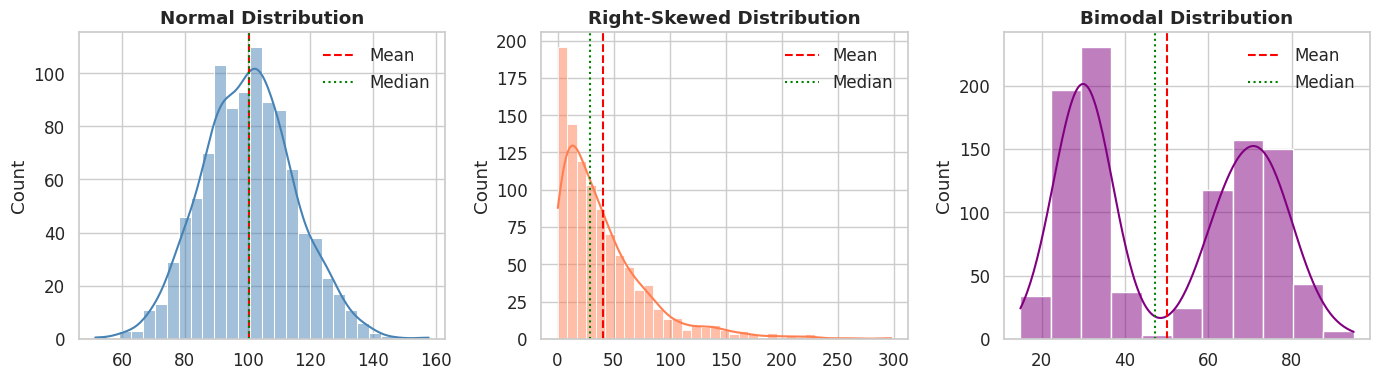
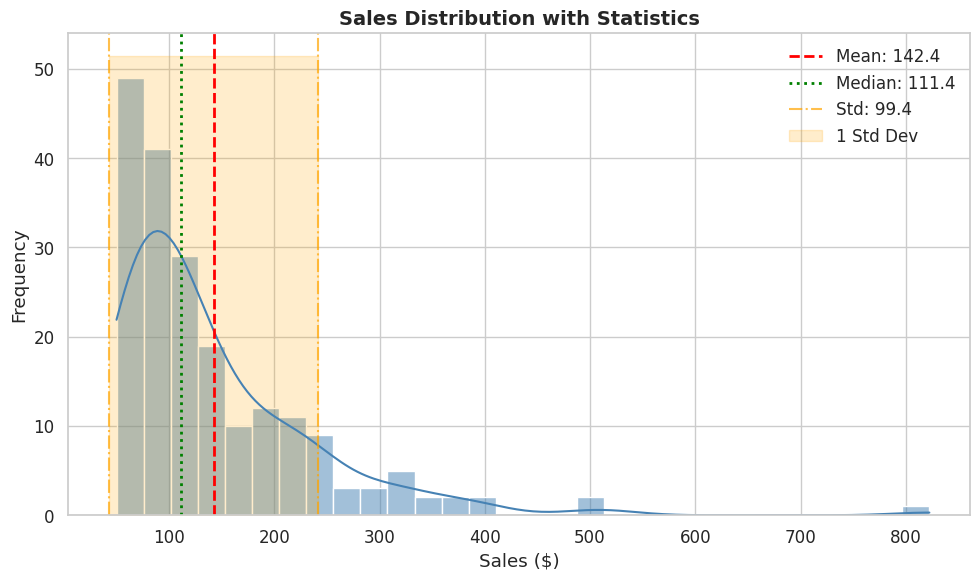
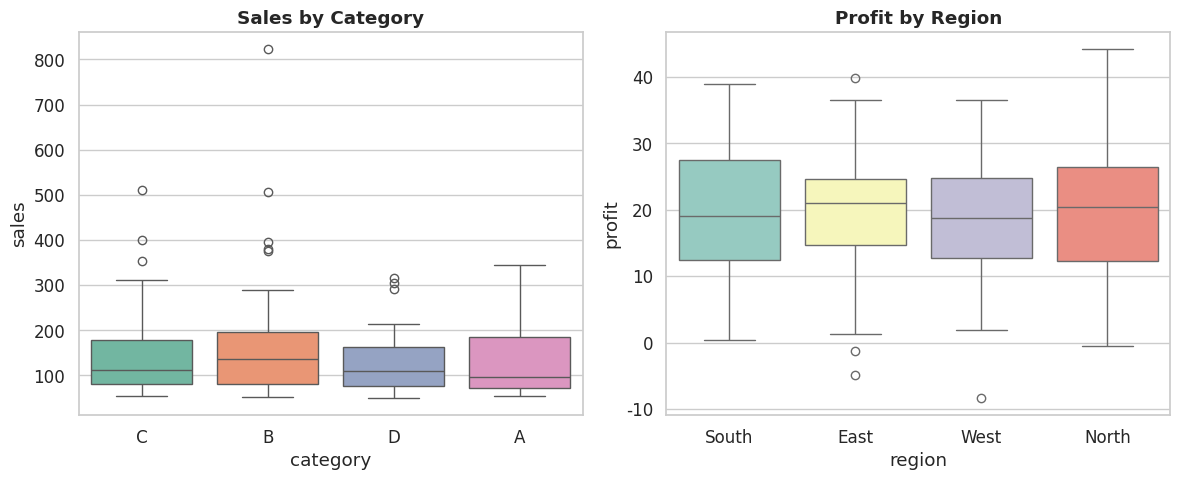
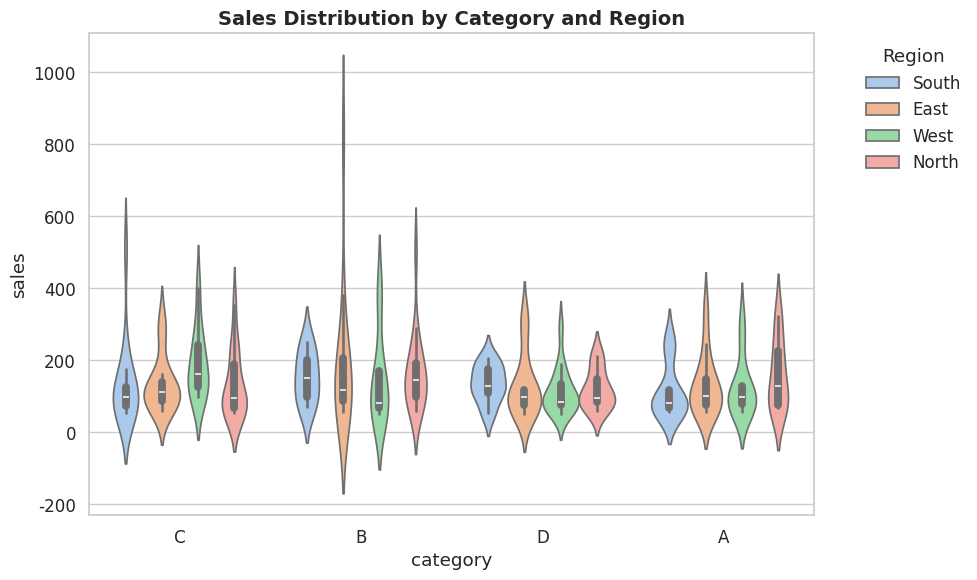
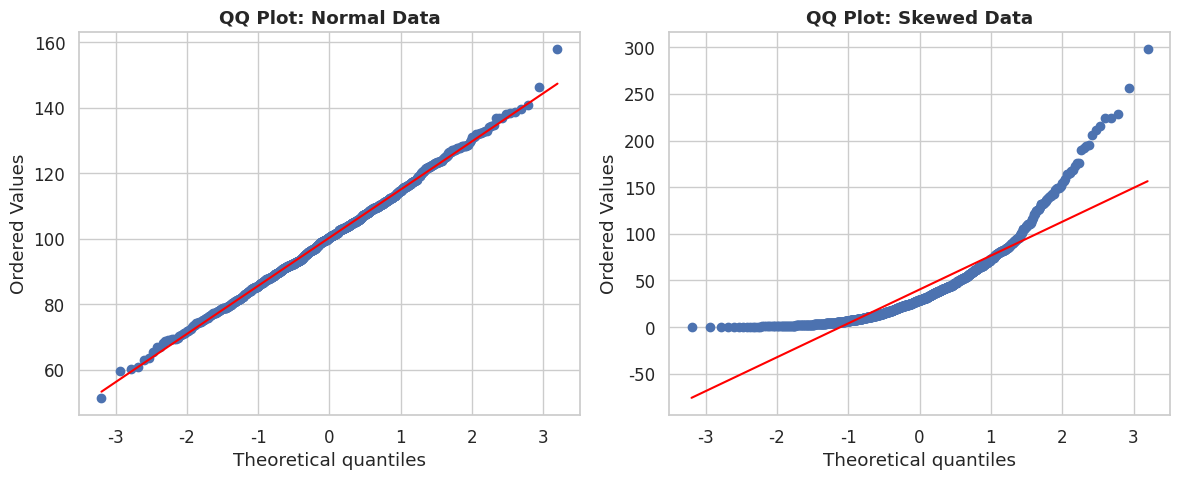
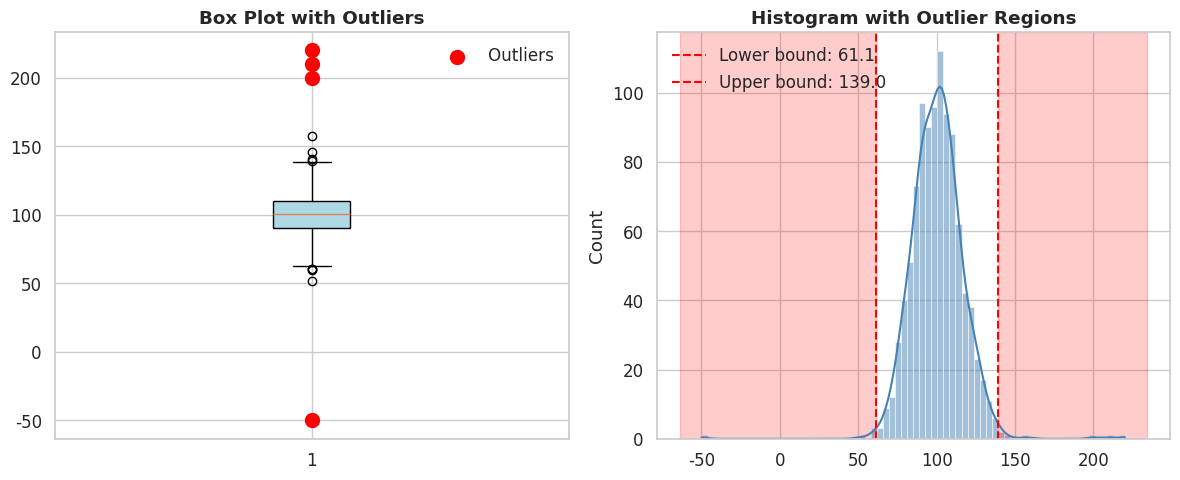
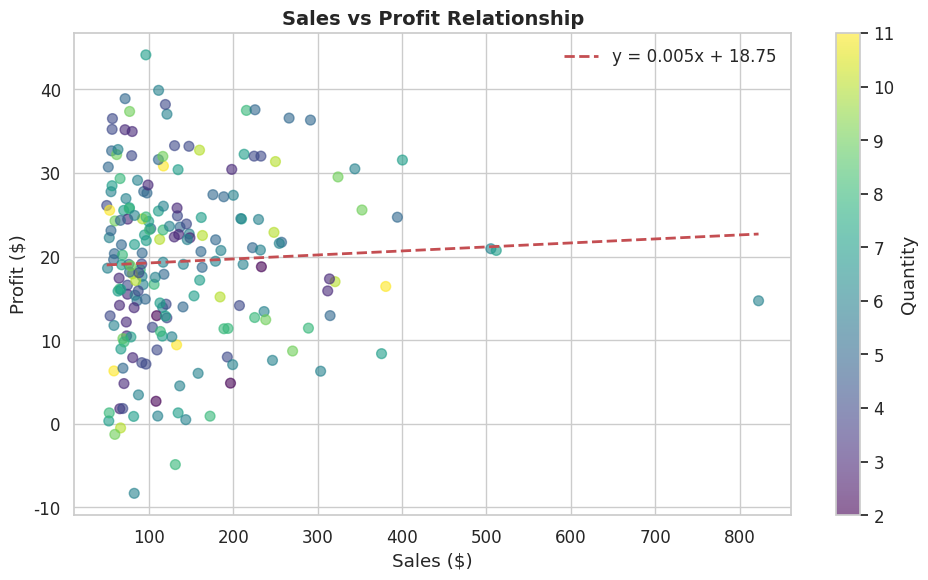
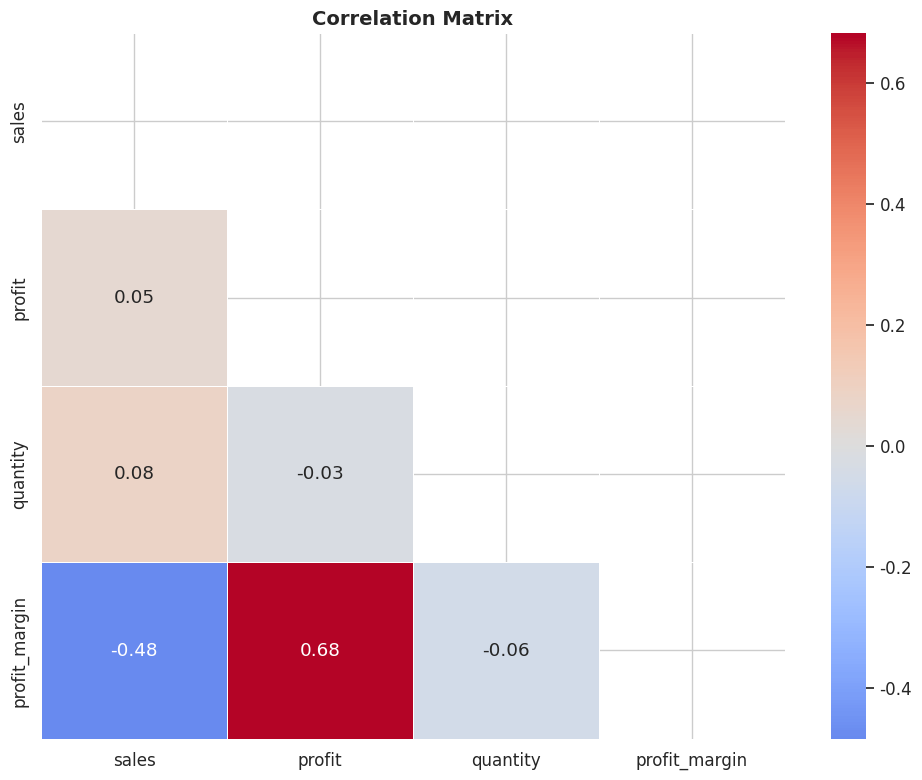
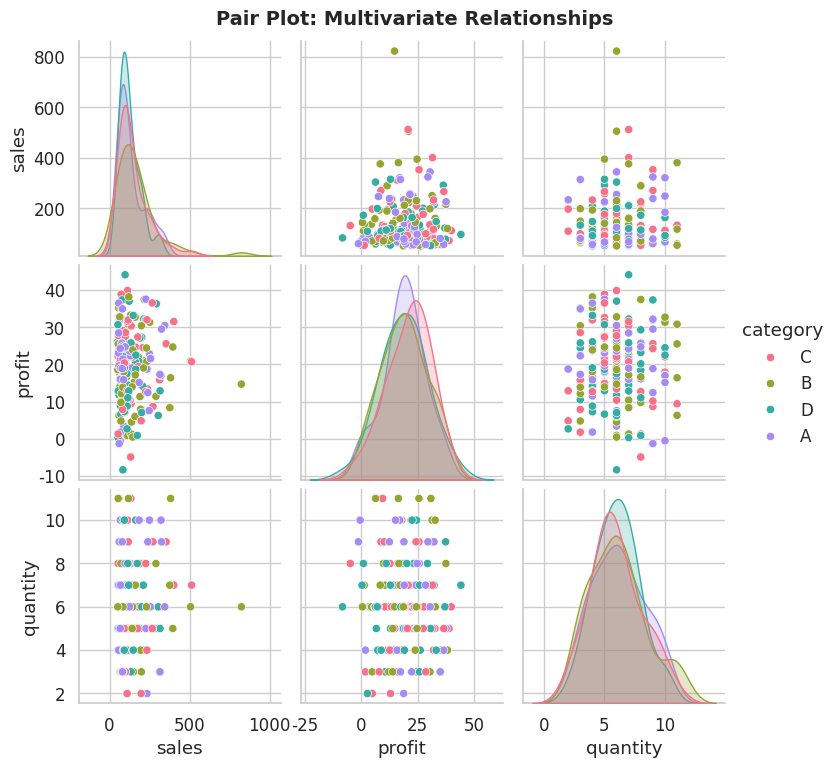
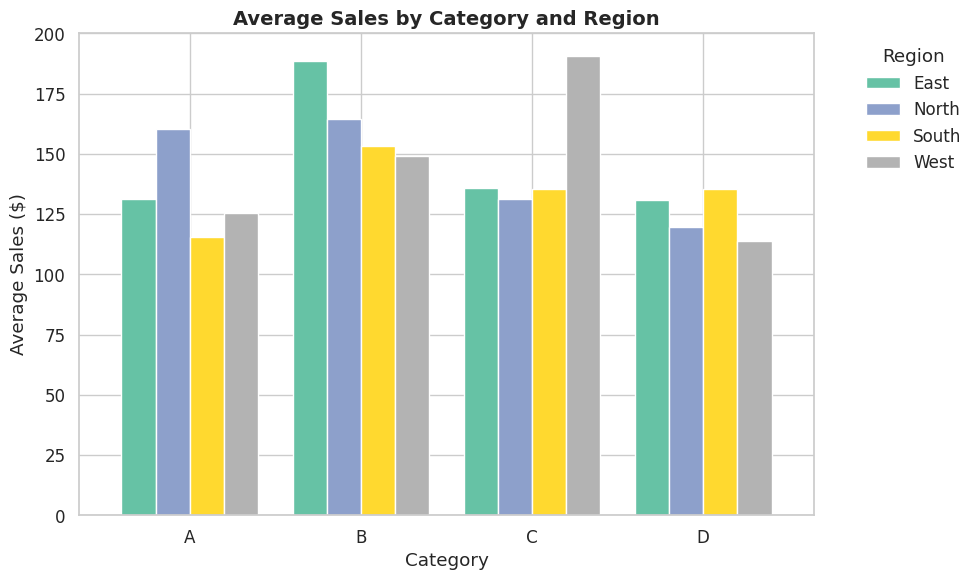
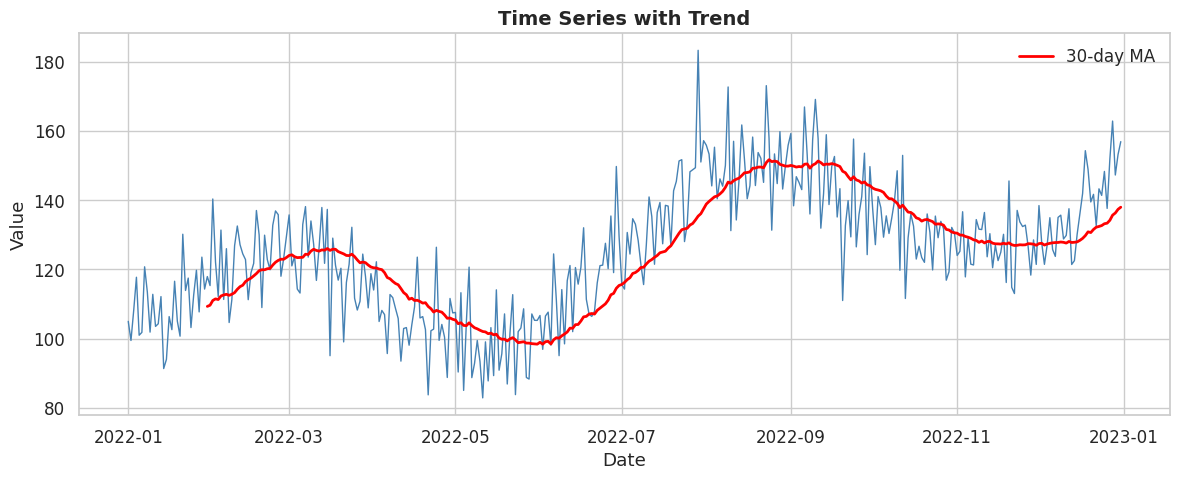
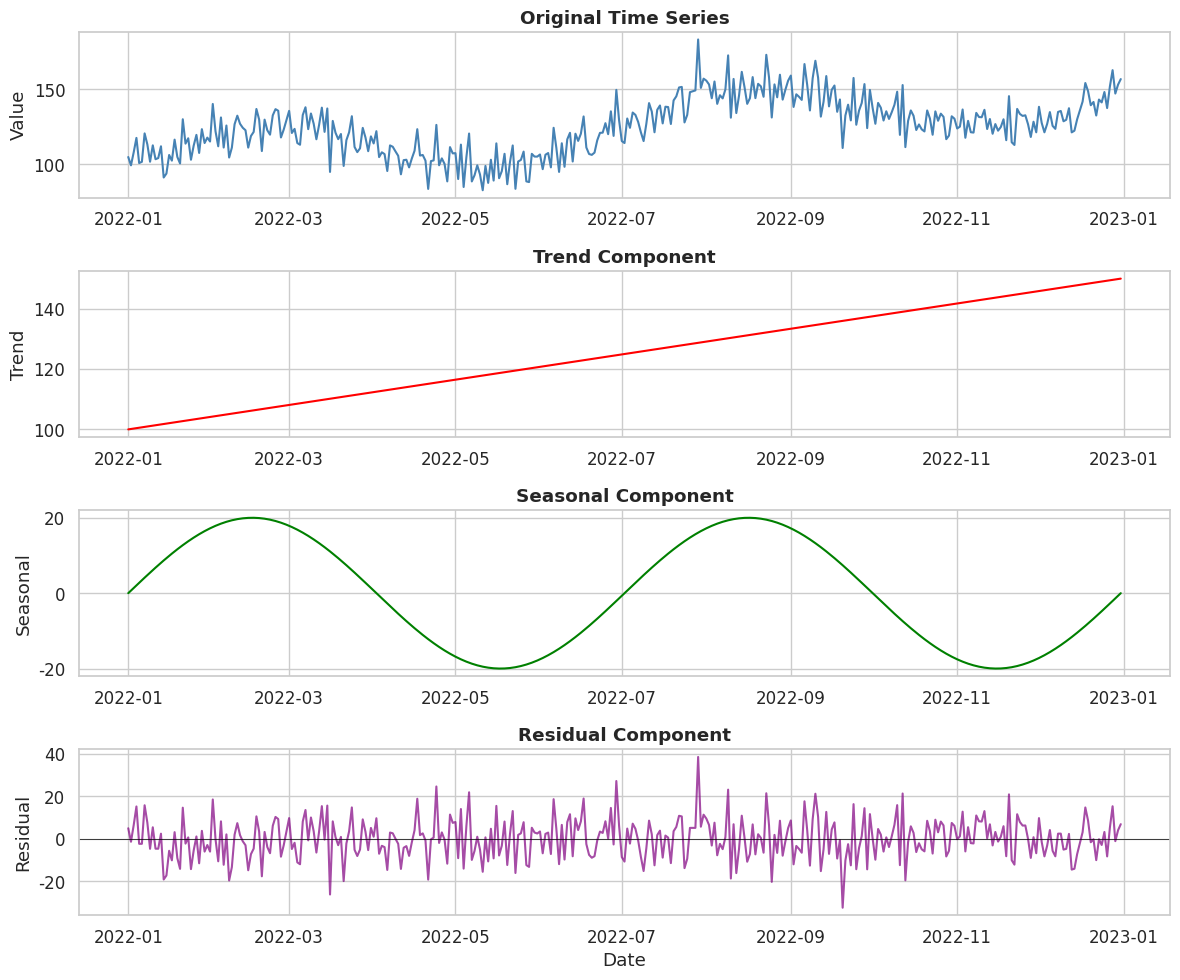
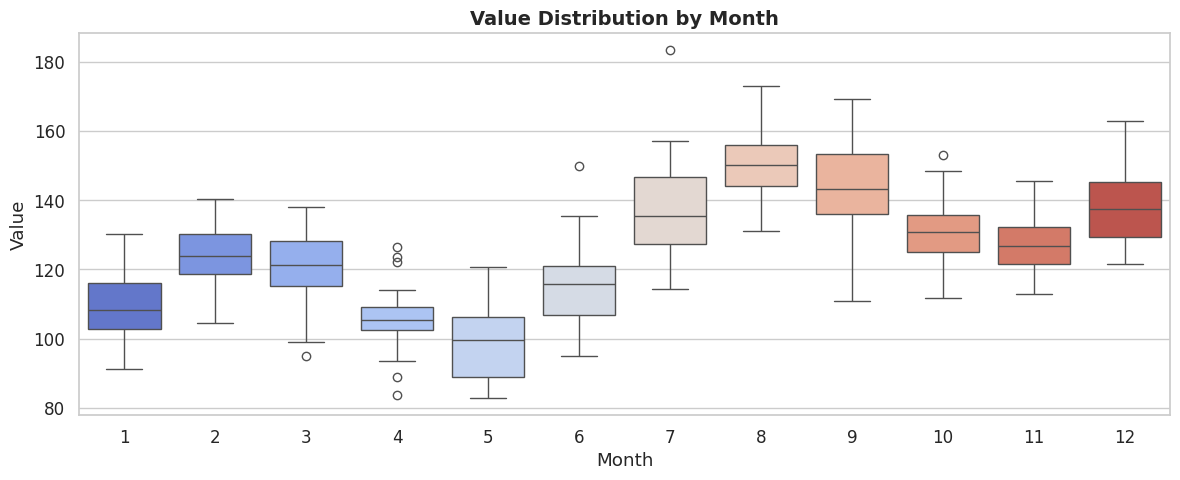
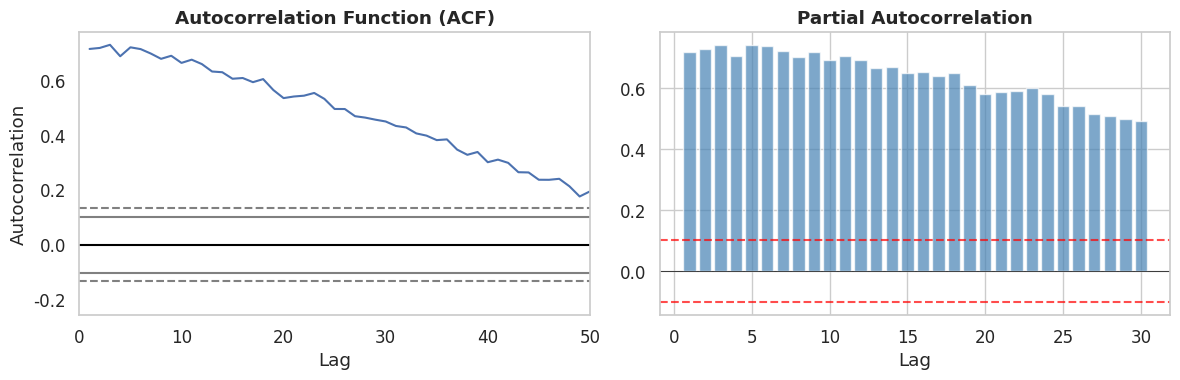
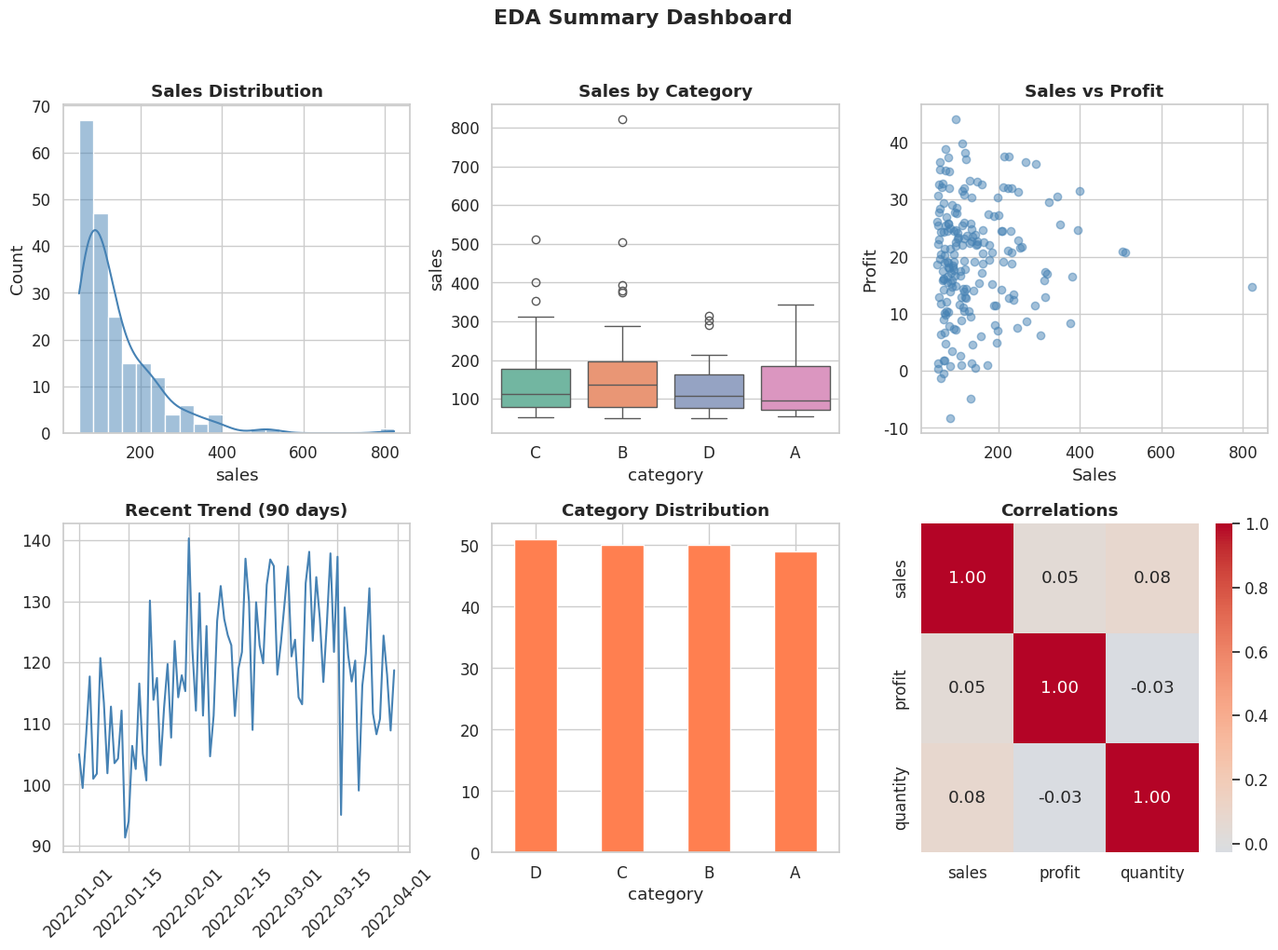

The script that saved these images, in order:
#!/usr/bin/env python3
"""
Generate EDA visualization examples for 2.3 EDA module.
Run: python generate_visualizations.py
"""

import matplotlib.pyplot as plt
import seaborn as sns
import numpy as np
import pandas as pd
from scipy import stats
import warnings
warnings.filterwarnings('ignore')

# Set up professional defaults
plt.style.use('seaborn-v0_8-whitegrid')
sns.set_theme(style="whitegrid", palette="deep", font_scale=1.1)

# Create sample data
np.random.seed(42)

# Normal distribution
normal_data = np.random.normal(100, 15, 1000)

# Skewed distribution
skewed_data = np.random.exponential(2, 1000) * 20

# Bimodal distribution
bimodal_data = np.concatenate([np.random.normal(30, 5, 500),
                                np.random.normal(70, 8, 500)])

# Sample dataset (similar to tips)
n = 200
sample_df = pd.DataFrame({
    'sales': np.random.exponential(100, n) + 50,
    'profit': np.random.normal(20, 10, n),
    'quantity': np.random.poisson(5, n) + 1,
    'category': np.random.choice(['A', 'B', 'C', 'D'], n),
    'region': np.random.choice(['North', 'South', 'East', 'West'], n),
    'date': pd.date_range('2023-01-01', periods=n, freq='D')
})
sample_df['profit_margin'] = sample_df['profit'] / sample_df['sales'] * 100

print("Generating EDA visualizations...")

# =============================================================================
# DISTRIBUTION VISUALIZATIONS
# =============================================================================

# 1. Distribution Types Comparison
fig, axes = plt.subplots(1, 3, figsize=(14, 4))

# Normal
sns.histplot(normal_data, kde=True, ax=axes[0], color='steelblue')
axes[0].axvline(np.mean(normal_data), color='red', linestyle='--', label='Mean')
axes[0].axvline(np.median(normal_data), color='green', linestyle=':', label='Median')
axes[0].set_title('Normal Distribution', fontweight='bold')
axes[0].legend()

# Skewed
sns.histplot(skewed_data, kde=True, ax=axes[1], color='coral')
axes[1].axvline(np.mean(skewed_data), color='red', linestyle='--', label='Mean')
axes[1].axvline(np.median(skewed_data), color='green', linestyle=':', label='Median')
axes[1].set_title('Right-Skewed Distribution', fontweight='bold')
axes[1].legend()

# Bimodal
sns.histplot(bimodal_data, kde=True, ax=axes[2], color='purple')
axes[2].axvline(np.mean(bimodal_data), color='red', linestyle='--', label='Mean')
axes[2].axvline(np.median(bimodal_data), color='green', linestyle=':', label='Median')
axes[2].set_title('Bimodal Distribution', fontweight='bold')
axes[2].legend()

plt.tight_layout()
plt.savefig('distribution_types.png', dpi=150, bbox_inches='tight')
plt.close()
print("  - distribution_types.png")

# 2. Histogram with Statistics
fig, ax = plt.subplots(figsize=(10, 6))
sns.histplot(sample_df['sales'], kde=True, ax=ax, color='steelblue', bins=30)

# Add statistics
mean_val = sample_df['sales'].mean()
median_val = sample_df['sales'].median()
std_val = sample_df['sales'].std()

ax.axvline(mean_val, color='red', linestyle='--', linewidth=2, label=f'Mean: {mean_val:.1f}')
ax.axvline(median_val, color='green', linestyle=':', linewidth=2, label=f'Median: {median_val:.1f}')
ax.axvline(mean_val - std_val, color='orange', linestyle='-.', alpha=0.7, label=f'Std: {std_val:.1f}')
ax.axvline(mean_val + std_val, color='orange', linestyle='-.', alpha=0.7)

ax.fill_betweenx([0, ax.get_ylim()[1]], mean_val - std_val, mean_val + std_val,
                  alpha=0.2, color='orange', label='1 Std Dev')

ax.set_title('Sales Distribution with Statistics', fontsize=14, fontweight='bold')
ax.set_xlabel('Sales ($)')
ax.set_ylabel('Frequency')
ax.legend(loc='upper right')
plt.tight_layout()
plt.savefig('histogram_with_stats.png', dpi=150, bbox_inches='tight')
plt.close()
print("  - histogram_with_stats.png")

# 3. Box Plot Comparison
fig, axes = plt.subplots(1, 2, figsize=(12, 5))

# Box plot by category
sns.boxplot(data=sample_df, x='category', y='sales', ax=axes[0], palette='Set2')
axes[0].set_title('Sales by Category', fontweight='bold')

# Box plot by region
sns.boxplot(data=sample_df, x='region', y='profit', ax=axes[1], palette='Set3')
axes[1].set_title('Profit by Region', fontweight='bold')

plt.tight_layout()
plt.savefig('boxplot_comparison.png', dpi=150, bbox_inches='tight')
plt.close()
print("  - boxplot_comparison.png")

# 4. Violin Plot
fig, ax = plt.subplots(figsize=(10, 6))
sns.violinplot(data=sample_df, x='category', y='sales', hue='region',
               split=False, inner='box', ax=ax, palette='pastel')
ax.set_title('Sales Distribution by Category and Region', fontsize=14, fontweight='bold')
ax.legend(title='Region', bbox_to_anchor=(1.05, 1), loc='upper left')
plt.tight_layout()
plt.savefig('violin_plot.png', dpi=150, bbox_inches='tight')
plt.close()
print("  - violin_plot.png")

# 5. QQ Plot
fig, axes = plt.subplots(1, 2, figsize=(12, 5))

# QQ for normal data
stats.probplot(normal_data, dist="norm", plot=axes[0])
axes[0].set_title('QQ Plot: Normal Data', fontweight='bold')
axes[0].get_lines()[1].set_color('red')

# QQ for skewed data
stats.probplot(skewed_data, dist="norm", plot=axes[1])
axes[1].set_title('QQ Plot: Skewed Data', fontweight='bold')
axes[1].get_lines()[1].set_color('red')

plt.tight_layout()
plt.savefig('qq_plots.png', dpi=150, bbox_inches='tight')
plt.close()
print("  - qq_plots.png")

# 6. Outlier Detection
fig, axes = plt.subplots(1, 2, figsize=(12, 5))

# Add outliers to data
data_with_outliers = np.concatenate([normal_data, [200, 210, -50, 220]])

# Box plot showing outliers
bp = axes[0].boxplot(data_with_outliers, patch_artist=True)
bp['boxes'][0].set_facecolor('lightblue')
axes[0].scatter([1]*4, [200, 210, -50, 220], color='red', s=100, zorder=5, label='Outliers')
axes[0].set_title('Box Plot with Outliers', fontweight='bold')
axes[0].legend()

# Histogram with outlier region
sns.histplot(data_with_outliers, kde=True, ax=axes[1], color='steelblue')
q1, q3 = np.percentile(data_with_outliers, [25, 75])
iqr = q3 - q1
lower = q1 - 1.5 * iqr
upper = q3 + 1.5 * iqr
axes[1].axvline(lower, color='red', linestyle='--', label=f'Lower bound: {lower:.1f}')
axes[1].axvline(upper, color='red', linestyle='--', label=f'Upper bound: {upper:.1f}')
axes[1].axvspan(axes[1].get_xlim()[0], lower, alpha=0.2, color='red')
axes[1].axvspan(upper, axes[1].get_xlim()[1], alpha=0.2, color='red')
axes[1].set_title('Histogram with Outlier Regions', fontweight='bold')
axes[1].legend()

plt.tight_layout()
plt.savefig('outlier_detection.png', dpi=150, bbox_inches='tight')
plt.close()
print("  - outlier_detection.png")

# =============================================================================
# RELATIONSHIP VISUALIZATIONS
# =============================================================================

# 7. Scatter Plot with Regression
fig, ax = plt.subplots(figsize=(10, 6))
scatter = ax.scatter(sample_df['sales'], sample_df['profit'],
                     c=sample_df['quantity'], cmap='viridis',
                     alpha=0.6, s=50)
# Regression line
z = np.polyfit(sample_df['sales'], sample_df['profit'], 1)
p = np.poly1d(z)
x_line = np.linspace(sample_df['sales'].min(), sample_df['sales'].max(), 100)
ax.plot(x_line, p(x_line), 'r--', linewidth=2, label=f'y = {z[0]:.3f}x + {z[1]:.2f}')

plt.colorbar(scatter, ax=ax, label='Quantity')
ax.set_xlabel('Sales ($)')
ax.set_ylabel('Profit ($)')
ax.set_title('Sales vs Profit Relationship', fontsize=14, fontweight='bold')
ax.legend()
plt.tight_layout()
plt.savefig('scatter_regression.png', dpi=150, bbox_inches='tight')
plt.close()
print("  - scatter_regression.png")

# 8. Correlation Heatmap
fig, ax = plt.subplots(figsize=(10, 8))
numeric_cols = sample_df.select_dtypes(include=[np.number]).columns
corr_matrix = sample_df[numeric_cols].corr()
mask = np.triu(np.ones_like(corr_matrix, dtype=bool))
sns.heatmap(corr_matrix, mask=mask, annot=True, cmap='coolwarm',
            center=0, fmt='.2f', linewidths=0.5, ax=ax)
ax.set_title('Correlation Matrix', fontsize=14, fontweight='bold')
plt.tight_layout()
plt.savefig('correlation_heatmap.png', dpi=150, bbox_inches='tight')
plt.close()
print("  - correlation_heatmap.png")

# 9. Pair Plot Sample
pair_df = sample_df[['sales', 'profit', 'quantity', 'category']].copy()
g = sns.pairplot(pair_df, hue='category', palette='husl',
                 diag_kind='kde', height=2.5)
g.fig.suptitle('Pair Plot: Multivariate Relationships', y=1.02, fontsize=14, fontweight='bold')
plt.savefig('pairplot.png', dpi=150, bbox_inches='tight')
plt.close()
print("  - pairplot.png")

# 10. Grouped Bar Chart
fig, ax = plt.subplots(figsize=(10, 6))
grouped = sample_df.groupby(['category', 'region'])['sales'].mean().unstack()
grouped.plot(kind='bar', ax=ax, width=0.8, colormap='Set2')
ax.set_title('Average Sales by Category and Region', fontsize=14, fontweight='bold')
ax.set_xlabel('Category')
ax.set_ylabel('Average Sales ($)')
ax.legend(title='Region', bbox_to_anchor=(1.05, 1), loc='upper left')
plt.xticks(rotation=0)
plt.tight_layout()
plt.savefig('grouped_bar.png', dpi=150, bbox_inches='tight')
plt.close()
print("  - grouped_bar.png")

# =============================================================================
# TIME SERIES VISUALIZATIONS
# =============================================================================

# Create time series data
dates = pd.date_range('2022-01-01', periods=365, freq='D')
np.random.seed(42)
trend = np.linspace(0, 50, 365)
seasonal = 20 * np.sin(np.linspace(0, 4*np.pi, 365))
noise = np.random.normal(0, 10, 365)
ts_data = pd.DataFrame({
    'date': dates,
    'value': 100 + trend + seasonal + noise
})
ts_data['month'] = ts_data['date'].dt.month
ts_data['weekday'] = ts_data['date'].dt.day_name()

# 11. Time Series Line Plot
fig, ax = plt.subplots(figsize=(12, 5))
ax.plot(ts_data['date'], ts_data['value'], color='steelblue', linewidth=1)
# Add rolling average
rolling_avg = ts_data['value'].rolling(30).mean()
ax.plot(ts_data['date'], rolling_avg, color='red', linewidth=2, label='30-day MA')
ax.set_title('Time Series with Trend', fontsize=14, fontweight='bold')
ax.set_xlabel('Date')
ax.set_ylabel('Value')
ax.legend()
plt.tight_layout()
plt.savefig('timeseries_trend.png', dpi=150, bbox_inches='tight')
plt.close()
print("  - timeseries_trend.png")

# 12. Seasonal Decomposition Visualization
fig, axes = plt.subplots(4, 1, figsize=(12, 10))

# Original
axes[0].plot(ts_data['date'], ts_data['value'], color='steelblue')
axes[0].set_title('Original Time Series', fontweight='bold')
axes[0].set_ylabel('Value')

# Trend
axes[1].plot(ts_data['date'], 100 + trend, color='red')
axes[1].set_title('Trend Component', fontweight='bold')
axes[1].set_ylabel('Trend')

# Seasonal
axes[2].plot(ts_data['date'], seasonal, color='green')
axes[2].set_title('Seasonal Component', fontweight='bold')
axes[2].set_ylabel('Seasonal')

# Residual
axes[3].plot(ts_data['date'], noise, color='purple', alpha=0.7)
axes[3].axhline(y=0, color='black', linestyle='-', linewidth=0.5)
axes[3].set_title('Residual Component', fontweight='bold')
axes[3].set_ylabel('Residual')
axes[3].set_xlabel('Date')

plt.tight_layout()
plt.savefig('seasonal_decomposition.png', dpi=150, bbox_inches='tight')
plt.close()
print("  - seasonal_decomposition.png")

# 13. Monthly Pattern Box Plot
fig, ax = plt.subplots(figsize=(12, 5))
sns.boxplot(data=ts_data, x='month', y='value', ax=ax, palette='coolwarm')
ax.set_title('Value Distribution by Month', fontsize=14, fontweight='bold')
ax.set_xlabel('Month')
ax.set_ylabel('Value')
plt.tight_layout()
plt.savefig('monthly_pattern.png', dpi=150, bbox_inches='tight')
plt.close()
print("  - monthly_pattern.png")

# 14. Autocorrelation Plot
fig, axes = plt.subplots(1, 2, figsize=(12, 4))

# ACF
from pandas.plotting import autocorrelation_plot
autocorrelation_plot(ts_data['value'], ax=axes[0])
axes[0].set_title('Autocorrelation Function (ACF)', fontweight='bold')
axes[0].set_xlim([0, 50])

# PACF (manual calculation)
lags = range(1, 31)
pacf_values = [ts_data['value'].autocorr(lag=lag) for lag in lags]
axes[1].bar(lags, pacf_values, color='steelblue', alpha=0.7)
axes[1].axhline(y=0, color='black', linestyle='-', linewidth=0.5)
axes[1].axhline(y=1.96/np.sqrt(len(ts_data)), color='red', linestyle='--', alpha=0.7)
axes[1].axhline(y=-1.96/np.sqrt(len(ts_data)), color='red', linestyle='--', alpha=0.7)
axes[1].set_title('Partial Autocorrelation', fontweight='bold')
axes[1].set_xlabel('Lag')

plt.tight_layout()
plt.savefig('autocorrelation.png', dpi=150, bbox_inches='tight')
plt.close()
print("  - autocorrelation.png")

# 15. EDA Summary Dashboard
fig = plt.figure(figsize=(14, 10))

# Distribution
ax1 = fig.add_subplot(2, 3, 1)
sns.histplot(sample_df['sales'], kde=True, ax=ax1, color='steelblue')
ax1.set_title('Sales Distribution', fontweight='bold')

# Box plot
ax2 = fig.add_subplot(2, 3, 2)
sns.boxplot(data=sample_df, x='category', y='sales', ax=ax2, palette='Set2')
ax2.set_title('Sales by Category', fontweight='bold')

# Scatter
ax3 = fig.add_subplot(2, 3, 3)
ax3.scatter(sample_df['sales'], sample_df['profit'], alpha=0.5, c='steelblue')
ax3.set_xlabel('Sales')
ax3.set_ylabel('Profit')
ax3.set_title('Sales vs Profit', fontweight='bold')

# Time series
ax4 = fig.add_subplot(2, 3, 4)
ax4.plot(ts_data['date'][:90], ts_data['value'][:90], color='steelblue')
ax4.set_title('Recent Trend (90 days)', fontweight='bold')
ax4.tick_params(axis='x', rotation=45)

# Category counts
ax5 = fig.add_subplot(2, 3, 5)
sample_df['category'].value_counts().plot(kind='bar', ax=ax5, color='coral')
ax5.set_title('Category Distribution', fontweight='bold')
ax5.tick_params(axis='x', rotation=0)

# Correlation mini heatmap
ax6 = fig.add_subplot(2, 3, 6)
corr_mini = sample_df[['sales', 'profit', 'quantity']].corr()
sns.heatmap(corr_mini, annot=True, cmap='coolwarm', center=0, ax=ax6, fmt='.2f')
ax6.set_title('Correlations', fontweight='bold')

plt.suptitle('EDA Summary Dashboard', fontsize=16, fontweight='bold', y=1.02)
plt.tight_layout()
plt.savefig('eda_dashboard.png', dpi=150, bbox_inches='tight')
plt.close()
print("  - eda_dashboard.png")

print("\n" + "="*50)
print("Generated 15 EDA visualization images successfully!")
print("="*50)
